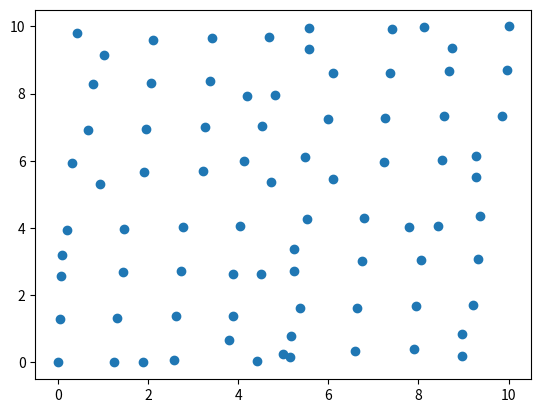

Write the Python code that produced this figure.
import numpy as np

import matplotlib.pyplot as plt


def uniform(x, start, end, rmin=0., range=0.5):
    if end - start <= 1:
        return
    mid = (start + end) // 2
    x[start:mid] = (x[start:mid] - rmin) / 2 + rmin
    x[mid:end] = (x[mid:end] - rmin) / 2 + rmin + range
    uniform(x, start, mid, rmin=rmin, range=range / 2)
    uniform(x, mid, end, rmin=range + rmin, range=range / 2)


def uniform2d(x, start, end, rminx=0., rminy=0., range=0.5):
    if end - start <= 1:
        return
    print(start, end, rminx, rminy, range)
    d, r = (end - start) // 4, (end - start) % 4
    r = np.array([(r + 3) // 4, (r + 2) // 4, (r + 1) // 4])
    np.random.shuffle(r)
    d1, d2, d3 = d + r[0], d + r[1], d + r[2]
    q1 = start + d1
    q2 = start + d1 + d2
    q3 = start + d1 + d2 + d3
    x[start:q1, 0] = (x[start:q1, 0] - rminx) / 2 + rminx
    x[start:q1, 1] = (x[start:q1, 1] - rminy) / 2 + rminy

    x[q1:q2, 0] = (x[q1:q2, 0] - rminx) / 2 + rminx + range
    x[q1:q2, 1] = (x[q1:q2, 1] - rminy) / 2 + rminy

    x[q2:q3, 0] = (x[q2:q3, 0] - rminx) / 2 + rminx
    x[q2:q3, 1] = (x[q2:q3, 1] - rminy) / 2 + rminy + range

    x[q3:end, 0] = (x[q3:end, 0] - rminx) / 2 + rminx + range
    x[q3:end, 1] = (x[q3:end, 1] - rminy) / 2 + rminy + range

    uniform2d(x, start, q1, rminx=rminx, rminy=rminy, range=range / 2)
    uniform2d(x, q1, q2, rminx=rminx + range, rminy=rminy, range=range / 2)
    uniform2d(x, q2, q3, rminx=rminx, rminy=rminy + range, range=range / 2)
    uniform2d(x, q3, end, rminx=range + rminx, rminy=rminy + range, range=range / 2)


def sample_uniform(N=40, x_end=10, y_end=10):
    x = np.linspace(0.0001, 0.9999, N).reshape(-1, 1)
    y = np.linspace(0.0001, 0.9999, N).reshape(-1, 1)
    points = np.concatenate([x, y], axis=1)
    uniform2d(points, start=0, end=N)

    X = x_end * points[:, 0]
    Y = y_end * points[:, 1]
    X = np.insert(X, 0, values=5, axis=0)
    Y = np.insert(Y, 0, values=0.25, axis=0)
    plt.scatter(X, Y)
    plt.show()
    # print('uniform sample:{}'.format(len(X)))
    # print('测点:')
    # print(X)
    # print(Y)
    return X, Y


x, y = sample_uniform(N = 80)
# print(x, y)